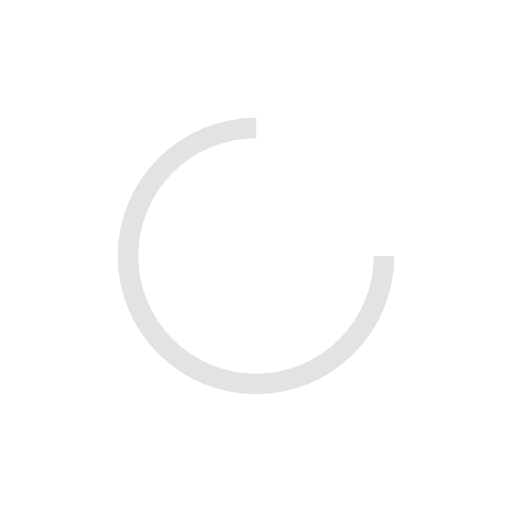
t = 0.00 s
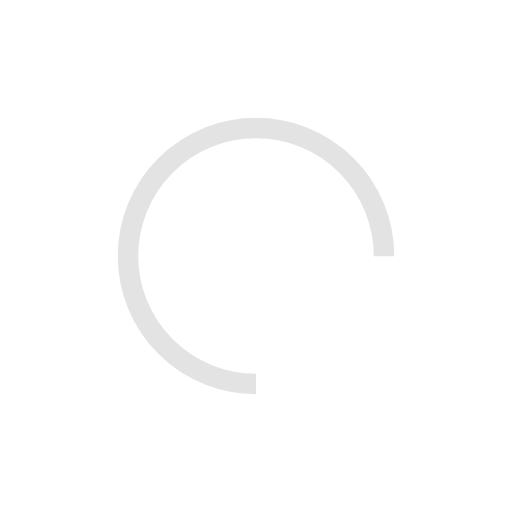
t = 0.25 s
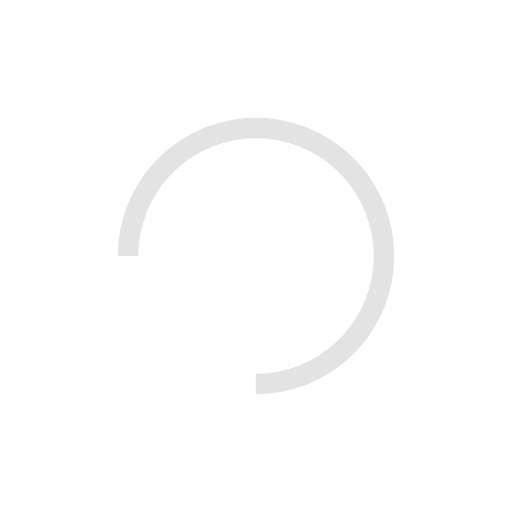
t = 0.50 s
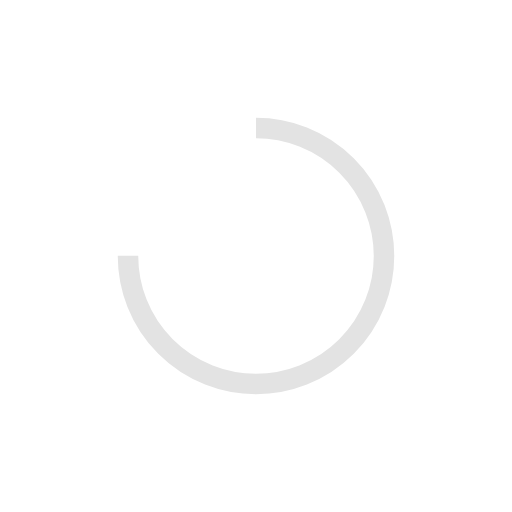
t = 0.75 s

The animated SVG that drew these frames (rendered in a browser with its animation timeline set to each time). Animation: 1 SMIL element (animateTransform=1); one cycle of 1.00 s, repeats indefinitely.

<?xml version="1.0" encoding="utf-8"?>
<svg xmlns="http://www.w3.org/2000/svg" xmlns:xlink="http://www.w3.org/1999/xlink" style="margin: auto; background: none; display: block; shape-rendering: auto;" width="200px" height="200px" viewBox="0 0 100 100" preserveAspectRatio="xMidYMid">
<circle cx="50" cy="50" fill="none" stroke="#e3e3e3" stroke-width="4" r="25" stroke-dasharray="117.80972450961724 41.269908169872416">
  <animateTransform attributeName="transform" type="rotate" repeatCount="indefinite" dur="1s" values="0 50 50;360 50 50" keyTimes="0;1"></animateTransform>
</circle>
<!-- [ldio] generated by https://loading.io/ --></svg>
